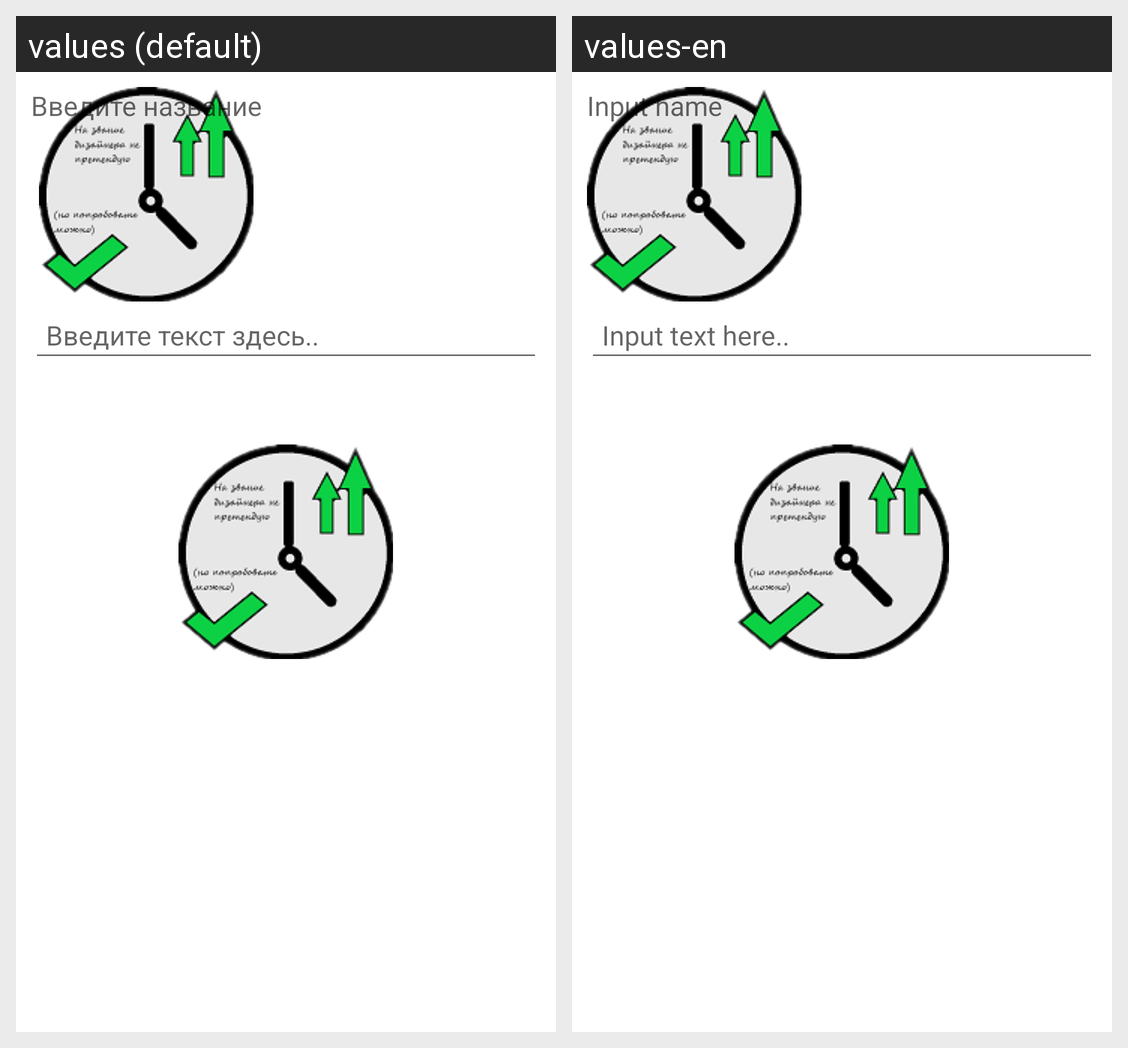

This grid shows one Android layout under two languages. Give, for every string resource on the screen, its name, the default text and each shown locale's text.
Android screen res/layout/input_dialog.xml rendered under 2 locales, left to right: values (default), values-en. Device: Nexus 5 (rendered at 1080×1920; each locale shown at half size, 540×960, under a caption strip naming it); theme Theme.TabataTimer.Launcher.
Strings drawn on this screen, with the default value and each locale's value (text and hints the layout hard-codes, and strings that could not be matched under every locale, appear in the picture but are not listed):

dialogInputTextView
  values: Введите название
  values-en: Input name

dialogInputEditText
  values: Введите текст здесь..
  values-en: Input text here..
